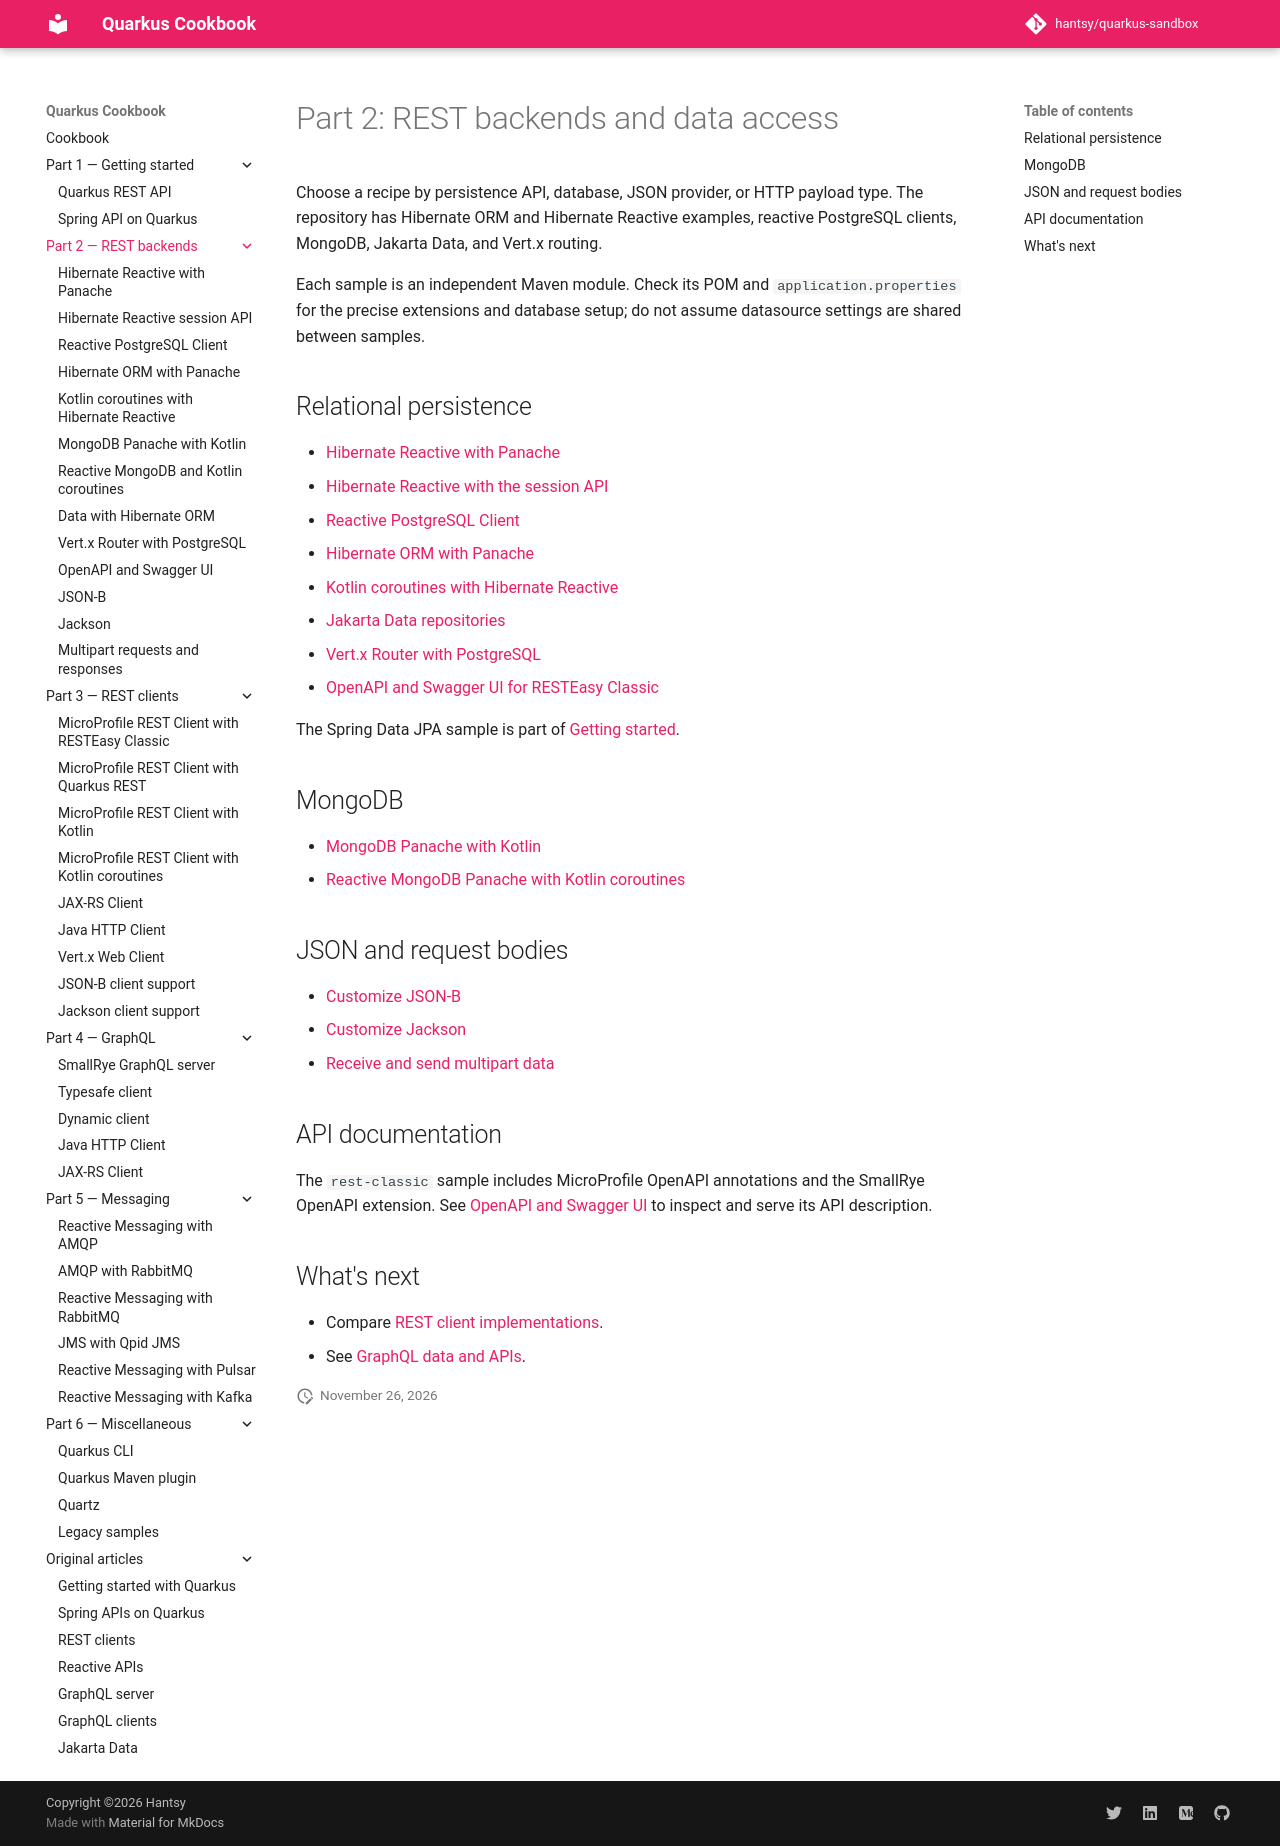

repository: hantsy/quarkus-sandbox · page: part-2-rest-backends/index.html · generator: mkdocs

# Part 2: REST backends and data access

Choose a recipe by persistence API, database, JSON provider, or HTTP payload
type. The repository has Hibernate ORM and Hibernate Reactive examples,
reactive PostgreSQL clients, MongoDB, Jakarta Data, and Vert.x routing.

Each sample is an independent Maven module. Check its POM and
`application.properties` for the precise extensions and database setup; do
not assume datasource settings are shared between samples.

## Relational persistence

- [Hibernate Reactive with Panache](./hibernate-reactive-panache.md)
- [Hibernate Reactive with the session API](./hibernate-reactive-session.md)
- [Reactive PostgreSQL Client](./reactive-pg-client.md)
- [Hibernate ORM with Panache](./hibernate-orm-panache.md)
- [Kotlin coroutines with Hibernate Reactive](./hibernate-reactive-kotlin.md)
- [Jakarta Data repositories](./data-hibernate.md)
- [Vert.x Router with PostgreSQL](./vertx-router-postgres.md)
- [OpenAPI and Swagger UI for RESTEasy Classic](./openapi.md)

The Spring Data JPA sample is part of [Getting started](../part-1-getting-started/spring.md).

## MongoDB

- [MongoDB Panache with Kotlin](./mongodb-kotlin.md)
- [Reactive MongoDB Panache with Kotlin coroutines](./mongodb-kotlin-coroutines.md)

## JSON and request bodies

- [Customize JSON-B](./jsonb.md)
- [Customize Jackson](./jackson.md)
- [Receive and send multipart data](./multipart.md)

## API documentation

The `rest-classic` sample includes MicroProfile OpenAPI annotations and the
SmallRye OpenAPI extension. See [OpenAPI and Swagger UI](./openapi.md) to
inspect and serve its API description.

## What's next

- Compare [REST client implementations](../part-3-rest-clients/index.md).
- See [GraphQL data and APIs](../part-4-graphql/index.md).
